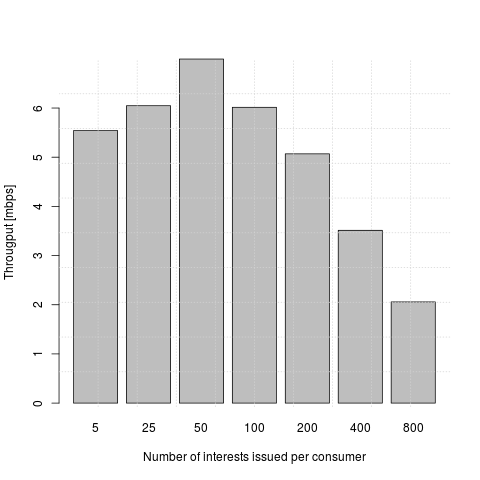

Source data for this figure (header and first rows):
n_pkt, thput
5, 711111
5, 237037
5, 336842
25, 924855
25, 504731
25, 586080
50, 1037277
50, 718294
50, 715083
100, 798004
100, 711111
100, 674394
200, 602211
200, 670991
200, 620831
400, 458355
400, 439263
400, 454142
800, 260607
800, 251991
800, 238258
5, 1066666
5, 2133333
5, 376470
25, 1280000
25, 1081081
25, 492307
50, 1200750
50, 761904
50, 725623
100, 762585
100, 748538
100, 694708
200, 615458
200, 681893
200, 627604
400, 491027
400, 439706
400, 458452
800, 274112
800, 267609
800, 264408
5, 1066666
5, 304761
5, 533333
25, 737327
25, 521172
25, 448179
50, 1491841
50, 1044045
50, 776699
100, 610687
100, 482563
100, 493731
200, 603382
200, 716184
200, 610723
400, 573115
400, 496924
400, 449507
... 360 more rows
